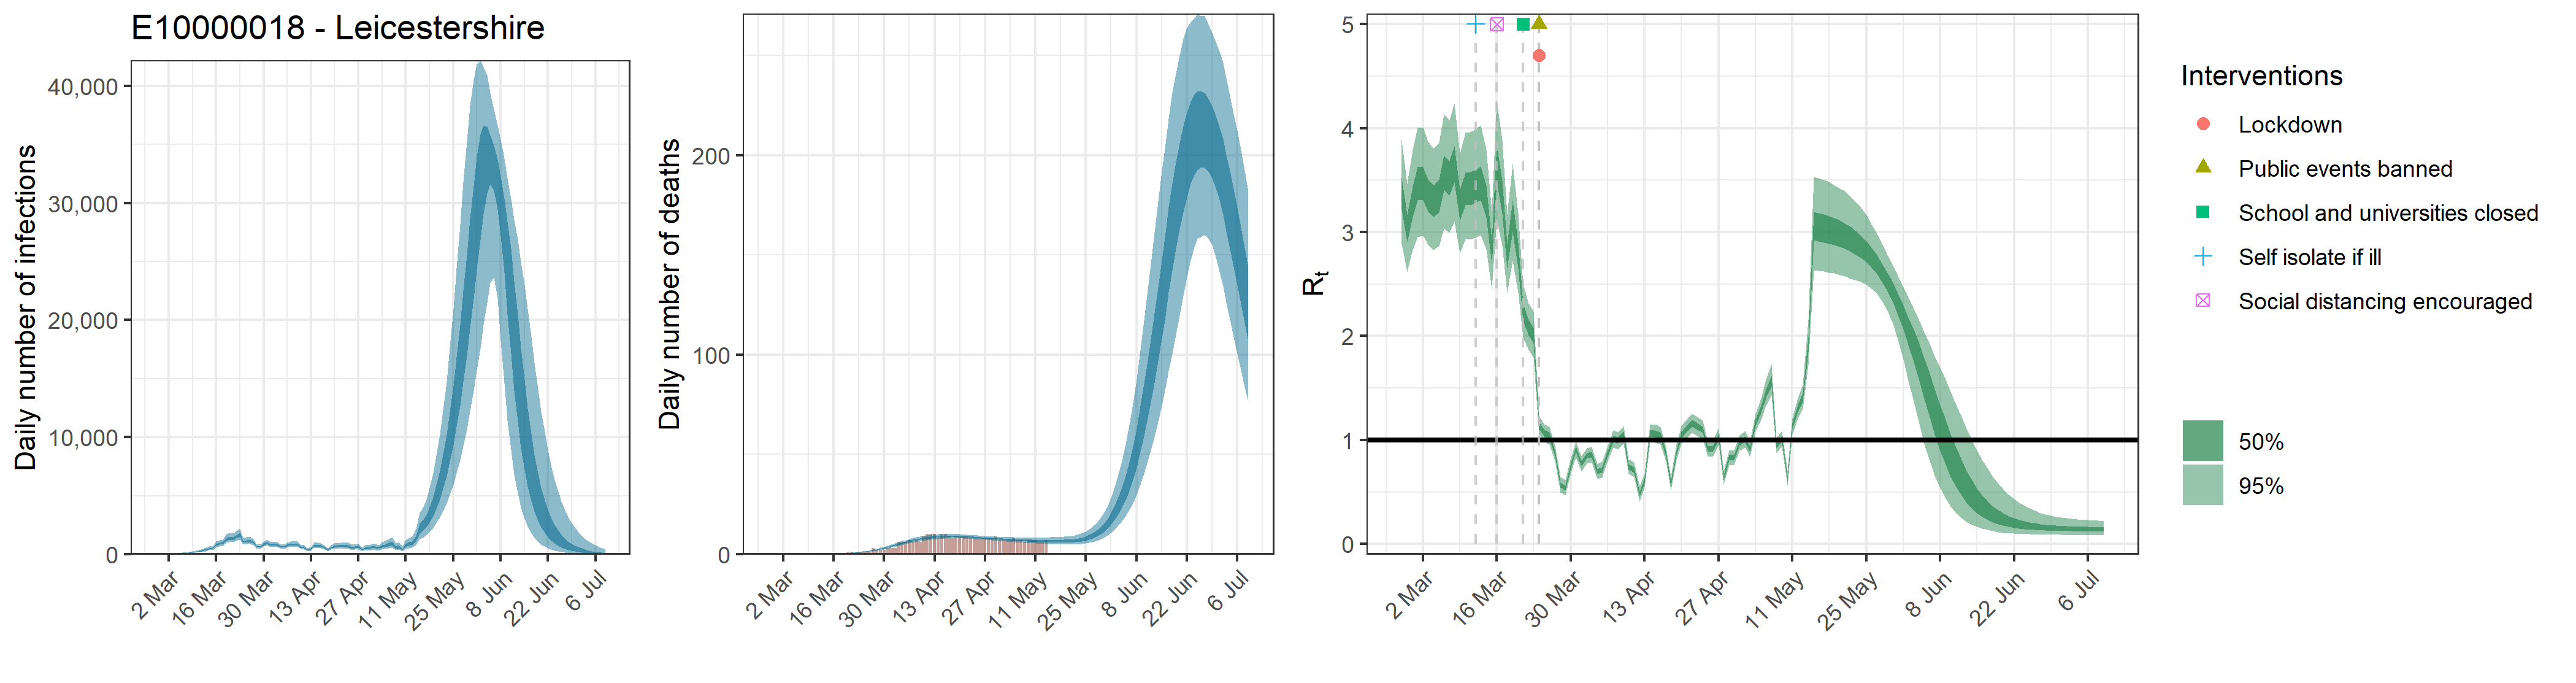

The table this chart was drawn from, first rows:
, date, country, reported_cases, predicted_cases, cases_min, cases_max, cases_min2, cases_max2, reported_deaths, estimated_deaths, deaths_min, deaths_max, deaths_min2, deaths_max2, rt, rt_min, rt_max, rt_min2, rt_max2
1, 2020-02-27, E10000018 - Leicestershire, 1, 34.99, 17.33, 61.93, 27.17, 41.05, 0, 3.49917464143503e-14, 1.73332753072204e-14, 6.19323591999532e-14, 2.71737445738088e-14, 4.10480816937472e-14, 3.376, 2.891, 3.893, 3.219, 3.528
2, 2020-02-28, E10000018 - Leicestershire, 0, 34.99, 17.33, 61.93, 27.17, 41.05, 0, 0, 0, 0, 0, 0, 3.035, 2.617, 3.466, 2.903, 3.168
3, 2020-02-29, E10000018 - Leicestershire, 0, 34.99, 17.33, 61.93, 27.17, 41.05, 0, 1.21009448698129e-05, 6.12819515239273e-06, 2.13977555078764e-05, 9.40757954482063e-06, 1.39912138437648e-05, 3.293, 2.826, 3.791, 3.14, 3.438
4, 2020-03-01, E10000018 - Leicestershire, 1, 34.99, 17.33, 61.93, 27.17, 41.05, 0, 7.90120517970139e-05, 4.00135095244466e-05, 0.0001397, 6.14259605573583e-05, 9.1354396273994e-05, 3.47, 2.955, 4.007, 3.306, 3.632
5, 2020-03-02, E10000018 - Leicestershire, 0, 34.99, 17.33, 61.93, 27.17, 41.05, 0, 0.0002943, 0.0001491, 0.0005205, 0.0002288, 0.0003403, 3.47, 2.965, 4.008, 3.306, 3.629
6, 2020-03-03, E10000018 - Leicestershire, 0, 34.99, 17.33, 61.93, 27.17, 41.05, 0, 0.0008681, 0.0004396, 0.001535, 0.0006749, 0.001004, 3.36, 2.882, 3.873, 3.204, 3.507
7, 2020-03-04, E10000018 - Leicestershire, 0, 60.27, 34.24, 96.75, 49.47, 69.15, 0, 0.001961, 0.0009929, 0.003467, 0.001524, 0.002267, 3.3, 2.828, 3.804, 3.149, 3.449
8, 2020-03-05, E10000018 - Leicestershire, 1, 73.71, 42.19, 117.9, 60.66, 84.42, 0, 0.003873, 0.001961, 0.006848, 0.003011, 0.004478, 3.348, 2.865, 3.861, 3.192, 3.5
9, 2020-03-06, E10000018 - Leicestershire, 1, 95.33, 55.58, 149.9, 79.06, 108.9, 0, 0.006785, 0.003438, 0.01199, 0.005276, 0.007845, 3.571, 3.036, 4.135, 3.402, 3.738
10, 2020-03-07, E10000018 - Leicestershire, 0, 115.6, 68.94, 178, 96.64, 131.5, 0, 0.01113, 0.005648, 0.01965, 0.008662, 0.01287, 3.523, 2.996, 4.077, 3.356, 3.687
11, 2020-03-08, E10000018 - Leicestershire, 0, 148.7, 92.05, 224.1, 126, 168.2, 0, 0.01697, 0.008636, 0.0299, 0.01322, 0.01962, 3.654, 3.1, 4.239, 3.478, 3.826
12, 2020-03-09, E10000018 - Leicestershire, 3, 165.8, 104.8, 245.2, 141.6, 186.7, 0, 0.02476, 0.01267, 0.04343, 0.01935, 0.02863, 3.263, 2.798, 3.756, 3.113, 3.409
13, 2020-03-10, E10000018 - Leicestershire, 0, 216.6, 141, 312.6, 186.7, 242.3, 0, 0.03475, 0.01794, 0.06058, 0.02726, 0.04015, 3.421, 2.927, 3.956, 3.26, 3.574
14, 2020-03-11, E10000018 - Leicestershire, 4, 268.3, 179.5, 382.5, 233.1, 298.5, 0, 0.04743, 0.02482, 0.08198, 0.03738, 0.05469, 3.425, 2.929, 3.963, 3.262, 3.58
15, 2020-03-12, E10000018 - Leicestershire, 2, 334.1, 227.8, 470, 292.4, 370, 0, 0.0633, 0.03363, 0.1084, 0.05022, 0.07282, 3.448, 2.947, 3.99, 3.284, 3.603
16, 2020-03-13, E10000018 - Leicestershire, 2, 417.4, 291.9, 576.8, 368.3, 460.1, 0, 0.0831, 0.04504, 0.14, 0.06643, 0.09547, 3.477, 2.969, 4.027, 3.31, 3.633
17, 2020-03-14, E10000018 - Leicestershire, 1, 491.6, 352.5, 672.1, 436.3, 539.6, 0, 0.1077, 0.05941, 0.1787, 0.08674, 0.1234, 3.299, 2.836, 3.799, 3.141, 3.446
18, 2020-03-15, E10000018 - Leicestershire, 2, 520.1, 376.9, 705.8, 463, 570.2, 0, 0.1379, 0.0779, 0.225, 0.112, 0.1577, 2.813, 2.452, 3.202, 2.692, 2.926
19, 2020-03-16, E10000018 - Leicestershire, 2, 829.5, 608.2, 1119, 740.8, 905.7, 0, 0.1752, 0.1016, 0.2806, 0.1438, 0.1998, 3.666, 3.119, 4.268, 3.482, 3.838
20, 2020-03-17, E10000018 - Leicestershire, 4, 923.7, 691.8, 1238, 825.1, 1007, 0, 0.2213, 0.1319, 0.3473, 0.1831, 0.2512, 3.344, 2.872, 3.888, 3.178, 3.498
21, 2020-03-18, E10000018 - Leicestershire, 12, 947.4, 714.7, 1254, 849.7, 1032, 0, 0.2779, 0.1704, 0.4271, 0.2324, 0.3136, 2.772, 2.414, 3.17, 2.651, 2.89
22, 2020-03-19, E10000018 - Leicestershire, 16, 1324, 1002, 1738, 1185, 1442, 0, 0.3474, 0.2186, 0.5238, 0.2928, 0.3903, 3.159, 2.724, 3.654, 3.006, 3.302
23, 2020-03-20, E10000018 - Leicestershire, 6, 1411, 1075, 1854, 1264, 1536, 1, 0.4329, 0.2792, 0.6416, 0.3681, 0.4844, 2.779, 2.419, 3.182, 2.652, 2.9
24, 2020-03-21, E10000018 - Leicestershire, 9, 1368, 1047, 1789, 1229, 1488, 1, 0.5378, 0.357, 0.7797, 0.4631, 0.5991, 2.23, 1.986, 2.497, 2.142, 2.314
25, 2020-03-22, E10000018 - Leicestershire, 25, 1517, 1165, 1980, 1362, 1649, 0, 0.6658, 0.4519, 0.9422, 0.579, 0.7369, 2.083, 1.868, 2.318, 2.007, 2.159
26, 2020-03-23, E10000018 - Leicestershire, 18, 1691, 1290, 2206, 1516, 1840, 1, 0.8219, 0.5754, 1.137, 0.7215, 0.9035, 2.006, 1.797, 2.242, 1.931, 2.079
27, 2020-03-24, E10000018 - Leicestershire, 21, 1091, 848.7, 1409, 988.1, 1178, 1, 1.01, 0.725, 1.359, 0.8965, 1.107, 1.139, 1.05, 1.229, 1.108, 1.171
28, 2020-03-25, E10000018 - Leicestershire, 13, 1130, 877.6, 1449, 1026, 1222, 1, 1.237, 0.9051, 1.626, 1.107, 1.35, 1.065, 0.9801, 1.151, 1.034, 1.096
29, 2020-03-26, E10000018 - Leicestershire, 16, 1180, 921.8, 1511, 1071, 1275, 1, 1.505, 1.117, 1.94, 1.358, 1.637, 1.043, 0.9586, 1.129, 1.013, 1.074
30, 2020-03-27, E10000018 - Leicestershire, 15, 1021, 801.6, 1303, 928.6, 1102, 3, 1.817, 1.385, 2.302, 1.648, 1.972, 0.8713, 0.7962, 0.9452, 0.8447, 0.8987
31, 2020-03-28, E10000018 - Leicestershire, 15, 676.5, 529, 870.7, 613.2, 729.6, 2, 2.176, 1.691, 2.713, 1.986, 2.356, 0.5686, 0.499, 0.6425, 0.5434, 0.5929
32, 2020-03-29, E10000018 - Leicestershire, 4, 638.3, 494.9, 826.4, 577.5, 689.4, 2, 2.579, 2.029, 3.18, 2.364, 2.78, 0.5396, 0.4692, 0.617, 0.5138, 0.5639
33, 2020-03-30, E10000018 - Leicestershire, 14, 868.6, 682.7, 1111, 789.8, 937.9, 2, 3.022, 2.408, 3.698, 2.784, 3.248, 0.7574, 0.6854, 0.8276, 0.7319, 0.783
34, 2020-03-31, E10000018 - Leicestershire, 44, 997.5, 783.9, 1272, 906.2, 1079, 3, 3.498, 2.816, 4.251, 3.232, 3.752, 0.9116, 0.8347, 0.9874, 0.8845, 0.9396
35, 2020-04-01, E10000018 - Leicestershire, 45, 808.1, 633.3, 1031, 735.3, 872.1, 3, 4.001, 3.249, 4.84, 3.71, 4.277, 0.7729, 0.6999, 0.845, 0.7469, 0.7989
36, 2020-04-02, E10000018 - Leicestershire, 19, 857.9, 671.9, 1098, 779.2, 926.9, 3, 4.515, 3.707, 5.427, 4.197, 4.812, 0.851, 0.7772, 0.9236, 0.8251, 0.8777
37, 2020-04-03, E10000018 - Leicestershire, 26, 839.9, 656.9, 1072, 762, 907.3, 6, 5.032, 4.178, 6.012, 4.691, 5.359, 0.8609, 0.7861, 0.9363, 0.8342, 0.8883
38, 2020-04-04, E10000018 - Leicestershire, 20, 662, 511.9, 854.3, 599.5, 716.8, 6, 5.543, 4.631, 6.573, 5.176, 5.89, 0.6982, 0.6259, 0.7716, 0.6727, 0.723
39, 2020-04-05, E10000018 - Leicestershire, 31, 658, 503.9, 853.6, 594.8, 713.4, 6, 6.034, 5.062, 7.117, 5.658, 6.4, 0.7135, 0.6388, 0.7905, 0.6867, 0.7388
40, 2020-04-06, E10000018 - Leicestershire, 31, 779.8, 604.3, 1004, 707.5, 846, 7, 6.496, 5.485, 7.647, 6.099, 6.871, 0.8745, 0.8007, 0.9475, 0.8481, 0.9014
41, 2020-04-07, E10000018 - Leicestershire, 20, 869.6, 668.5, 1124, 787.4, 943.1, 6, 6.925, 5.876, 8.139, 6.507, 7.311, 1.011, 0.9277, 1.095, 0.9817, 1.041
42, 2020-04-08, E10000018 - Leicestershire, 18, 833.1, 636.9, 1082, 754.2, 903.1, 7, 7.317, 6.229, 8.585, 6.887, 7.711, 0.9957, 0.9131, 1.077, 0.9671, 1.026
43, 2020-04-09, E10000018 - Leicestershire, 34, 864.6, 658.4, 1127, 779.8, 939.3, 6, 7.661, 6.55, 8.969, 7.226, 8.074, 1.05, 0.9658, 1.137, 1.02, 1.081
44, 2020-04-10, E10000018 - Leicestershire, 27, 607.3, 454.4, 803.1, 545.8, 660.9, 9, 7.964, 6.842, 9.277, 7.526, 8.379, 0.7425, 0.6725, 0.8149, 0.7174, 0.7678
45, 2020-04-11, E10000018 - Leicestershire, 23, 580.5, 431.9, 766.9, 519.8, 631.7, 10, 8.221, 7.083, 9.549, 7.779, 8.643, 0.7136, 0.6424, 0.7857, 0.6885, 0.7385
46, 2020-04-12, E10000018 - Leicestershire, 12, 384.9, 275.6, 519.8, 342, 423.3, 10, 8.431, 7.287, 9.755, 7.988, 8.848, 0.4812, 0.4109, 0.5559, 0.4564, 0.5055
47, 2020-04-13, E10000018 - Leicestershire, 13, 471.3, 343.6, 632.5, 420.2, 514.9, 10, 8.601, 7.458, 9.893, 8.163, 9.007, 0.6089, 0.5435, 0.6762, 0.5842, 0.6324
48, 2020-04-14, E10000018 - Leicestershire, 22, 779.4, 575.1, 1033, 696.6, 852.9, 8, 8.733, 7.599, 10, 8.299, 9.13, 1.06, 0.9749, 1.147, 1.029, 1.09
49, 2020-04-15, E10000018 - Leicestershire, 27, 742.4, 542.6, 989, 661.7, 815.5, 10, 8.825, 7.721, 10.09, 8.4, 9.221, 1.062, 0.9767, 1.15, 1.031, 1.092
50, 2020-04-16, E10000018 - Leicestershire, 46, 708.8, 512.2, 950.1, 629.4, 779.9, 10, 8.885, 7.813, 10.11, 8.466, 9.275, 1.044, 0.9601, 1.13, 1.014, 1.074
51, 2020-04-17, E10000018 - Leicestershire, 34, 581, 413.5, 790.2, 514.5, 640.4, 9, 8.912, 7.864, 10.11, 8.497, 9.297, 0.8655, 0.7932, 0.9368, 0.8397, 0.8919
52, 2020-04-18, E10000018 - Leicestershire, 16, 388.9, 270.6, 538.2, 340.3, 430.4, 8, 8.909, 7.888, 10.08, 8.502, 9.278, 0.5816, 0.5136, 0.6533, 0.5573, 0.6052
53, 2020-04-19, E10000018 - Leicestershire, 20, 579.9, 408.8, 800.3, 508, 640.4, 9, 8.881, 7.894, 10.01, 8.487, 9.242, 0.8792, 0.8036, 0.9592, 0.8517, 0.9062
54, 2020-04-20, E10000018 - Leicestershire, 30, 672, 471.3, 924.9, 590.7, 745, 9, 8.829, 7.874, 9.944, 8.441, 9.185, 1.047, 0.9647, 1.132, 1.018, 1.077
55, 2020-04-21, E10000018 - Leicestershire, 30, 696, 486.2, 962.4, 610.7, 772.3, 9, 8.754, 7.83, 9.845, 8.375, 9.1, 1.11, 1.023, 1.2, 1.079, 1.141
56, 2020-04-22, E10000018 - Leicestershire, 22, 720.5, 501.1, 1003, 630.2, 799.8, 9, 8.666, 7.755, 9.72, 8.296, 9.003, 1.161, 1.069, 1.256, 1.129, 1.194
57, 2020-04-23, E10000018 - Leicestershire, 14, 703.9, 485, 987.2, 613, 783.8, 8, 8.562, 7.658, 9.59, 8.197, 8.892, 1.131, 1.042, 1.223, 1.099, 1.163
58, 2020-04-24, E10000018 - Leicestershire, 21, 692.8, 473.2, 977, 600.4, 772.5, 8, 8.447, 7.552, 9.467, 8.091, 8.767, 1.1, 1.013, 1.189, 1.068, 1.131
59, 2020-04-25, E10000018 - Leicestershire, 18, 583.4, 395.1, 834.3, 503.6, 651.9, 8, 8.324, 7.439, 9.329, 7.976, 8.642, 0.911, 0.8382, 0.987, 0.8853, 0.9377
60, 2020-04-26, E10000018 - Leicestershire, 4, 597.8, 402, 861.2, 514.6, 668, 8, 8.195, 7.315, 9.195, 7.841, 8.506, 0.9216, 0.8446, 1.002, 0.8944, 0.9483
... 74 more rows
